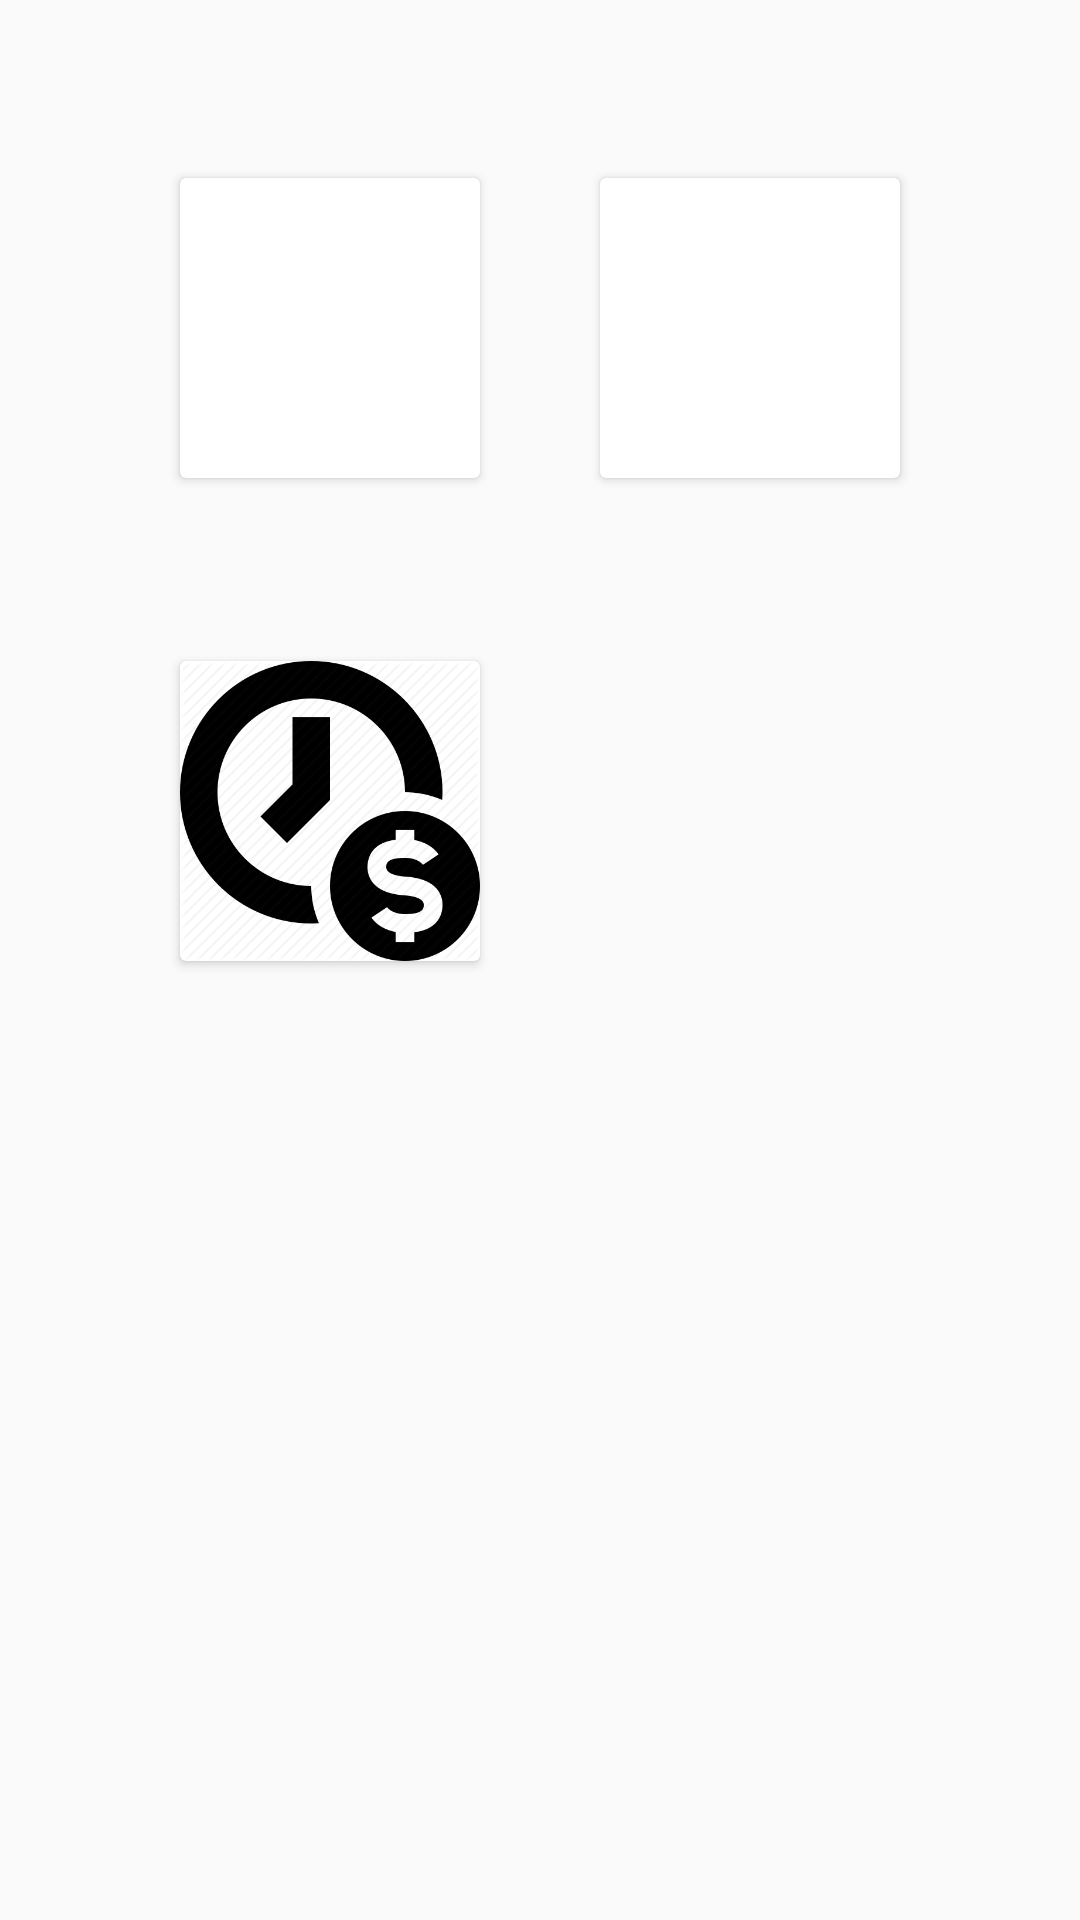

Here is an Android app screen rendered from its layout file. Give the layout XML and the strings, colors and styles it references.
<!-- AndroidManifest.xml: application theme AppTheme -->
<!-- res/layout/payment_options.xml -->
<?xml version="1.0" encoding="utf-8"?>
<android.support.constraint.ConstraintLayout xmlns:android="http://schemas.android.com/apk/res/android"
    xmlns:app="http://schemas.android.com/apk/res-auto"
    xmlns:tools="http://schemas.android.com/tools"
    android:orientation="vertical"
    android:layout_width="match_parent"
    android:layout_height="match_parent">

    <android.support.v7.widget.CardView
        android:layout_width="100dp"
        android:layout_height="100dp"
        android:layout_marginBottom="8dp"
        android:layout_marginLeft="60dp"
        android:layout_marginTop="8dp"
        app:layout_constraintBottom_toBottomOf="parent"
        app:layout_constraintLeft_toLeftOf="parent"
        app:layout_constraintTop_toTopOf="parent"
        app:layout_constraintVertical_bias="0.098"
        android:id="@+id/Payments_Check">

        <ImageView
            android:layout_width="wrap_content"
            android:layout_height="wrap_content"
            app:srcCompat="@drawable/payroll" />
    </android.support.v7.widget.CardView>

    <android.support.v7.widget.CardView
        android:id="@+id/Payments_Cash"
        android:layout_width="100dp"
        android:layout_height="100dp"
        android:layout_marginBottom="8dp"
        android:layout_marginRight="60dp"
        android:layout_marginTop="8dp"
        app:layout_constraintBottom_toBottomOf="parent"
        app:layout_constraintRight_toRightOf="parent"
        app:layout_constraintTop_toTopOf="parent"
        app:layout_constraintVertical_bias="0.098">

        <ImageView
            android:layout_width="wrap_content"
            android:layout_height="wrap_content"
            app:srcCompat="@drawable/cash" />
    </android.support.v7.widget.CardView>

    <android.support.v7.widget.CardView
        android:id="@+id/Payments_Credit"
        android:layout_width="100dp"
        android:layout_height="100dp"
        android:layout_marginBottom="8dp"
        android:layout_marginLeft="60dp"
        android:layout_marginTop="8dp"
        app:layout_constraintBottom_toBottomOf="parent"
        app:layout_constraintLeft_toLeftOf="parent"
        app:layout_constraintTop_toBottomOf="@+id/Payments_Check"
        app:layout_constraintVertical_bias="0.145">

        <ImageView
            android:layout_width="wrap_content"
            android:layout_height="wrap_content"
            app:srcCompat="@drawable/credit" />
    </android.support.v7.widget.CardView>
</android.support.constraint.ConstraintLayout>
<!-- resources referenced by this layout -->
<resources>
  <!-- drawable credit: png bitmap (drawable, 24408 bytes) -->
  <style name="AppTheme" parent="Theme.AppCompat.Light.DarkActionBar">
          
          <item name="colorPrimary">@color/azul500</item>
          <item name="colorPrimaryDark">@color/azul700</item>
          <item name="colorAccent">@color/rosa500</item>
  
  
      </style>
  <color name="azul500">#2196F3</color>
  <color name="azul700">#1976D2</color>
  <color name="rosa500">#EC407A</color>
</resources>
